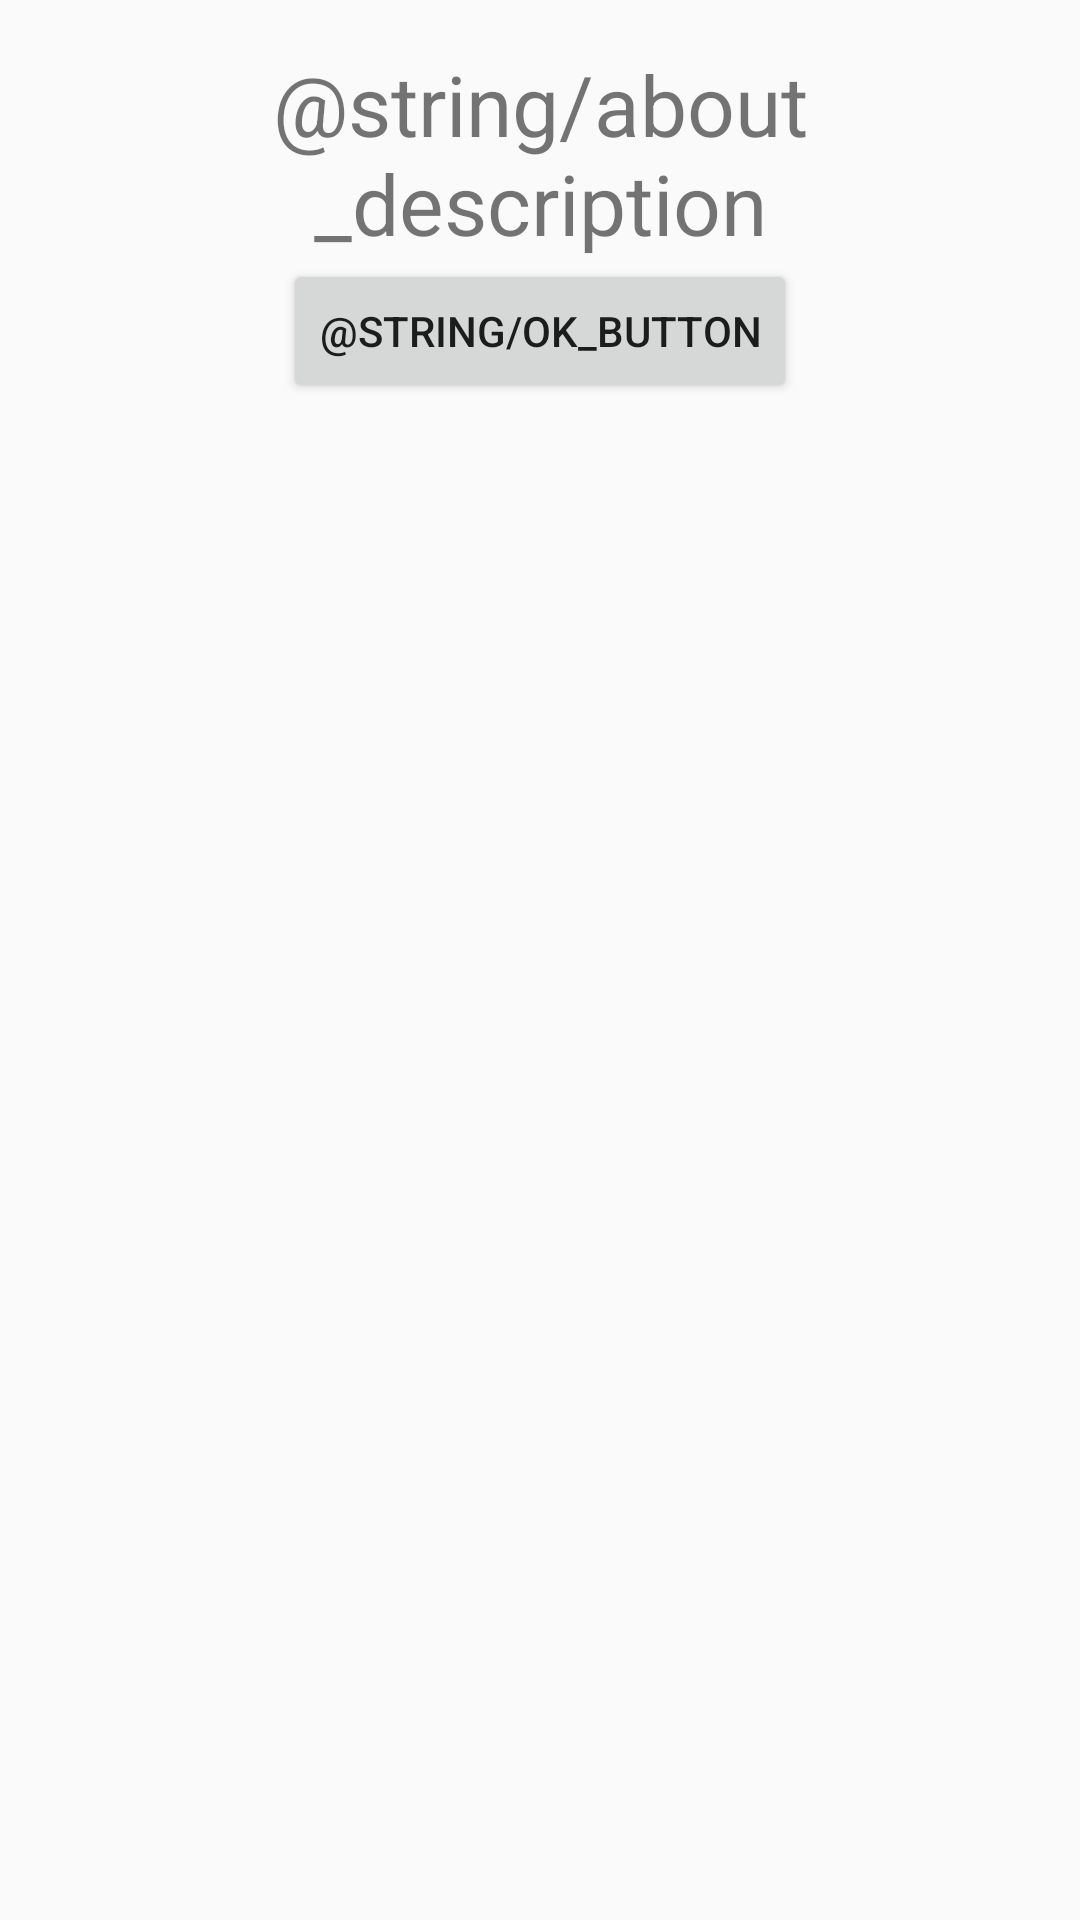

Here is an Android app screen rendered from its layout file. Give the layout XML and the strings, colors and styles it references.
<!-- AndroidManifest.xml: application theme AppTheme -->
<!-- res/layout/activity_about.xml -->
<?xml version="1.0" encoding="utf-8"?>
<LinearLayout xmlns:android="http://schemas.android.com/apk/res/android"
    xmlns:app="http://schemas.android.com/apk/res-auto"
    xmlns:tools="http://schemas.android.com/tools"
    android:layout_width="match_parent"
    android:layout_height="match_parent"
    tools:context="com.example.yatusabes.chmodcalculator.AboutActivity"
    android:padding="16dp"
    android:orientation="vertical">

    <TextView
        android:layout_width="wrap_content"
        android:layout_height="wrap_content"
        android:text="@string/about_description"
        android:textAlignment="center"
        android:textSize="28sp"/>

    <Button
        android:layout_width="wrap_content"
        android:layout_height="wrap_content"
        android:text="@string/ok_button"
        android:layout_gravity="center"
        android:onClick="dismiss"/>


</LinearLayout>
<!-- resources referenced by this layout -->
<resources>
  <style name="AppTheme" parent="Theme.AppCompat.Light.DarkActionBar">
          
          <item name="colorPrimary">@color/colorPrimary</item>
          <item name="colorPrimaryDark">@color/colorPrimaryDark</item>
          <item name="colorAccent">@color/colorAccent</item>
      </style>
  <color name="colorPrimary">#4caf50</color>
  <color name="colorPrimaryDark">#388e3c</color>
  <color name="colorAccent">#ffd740</color>
</resources>
